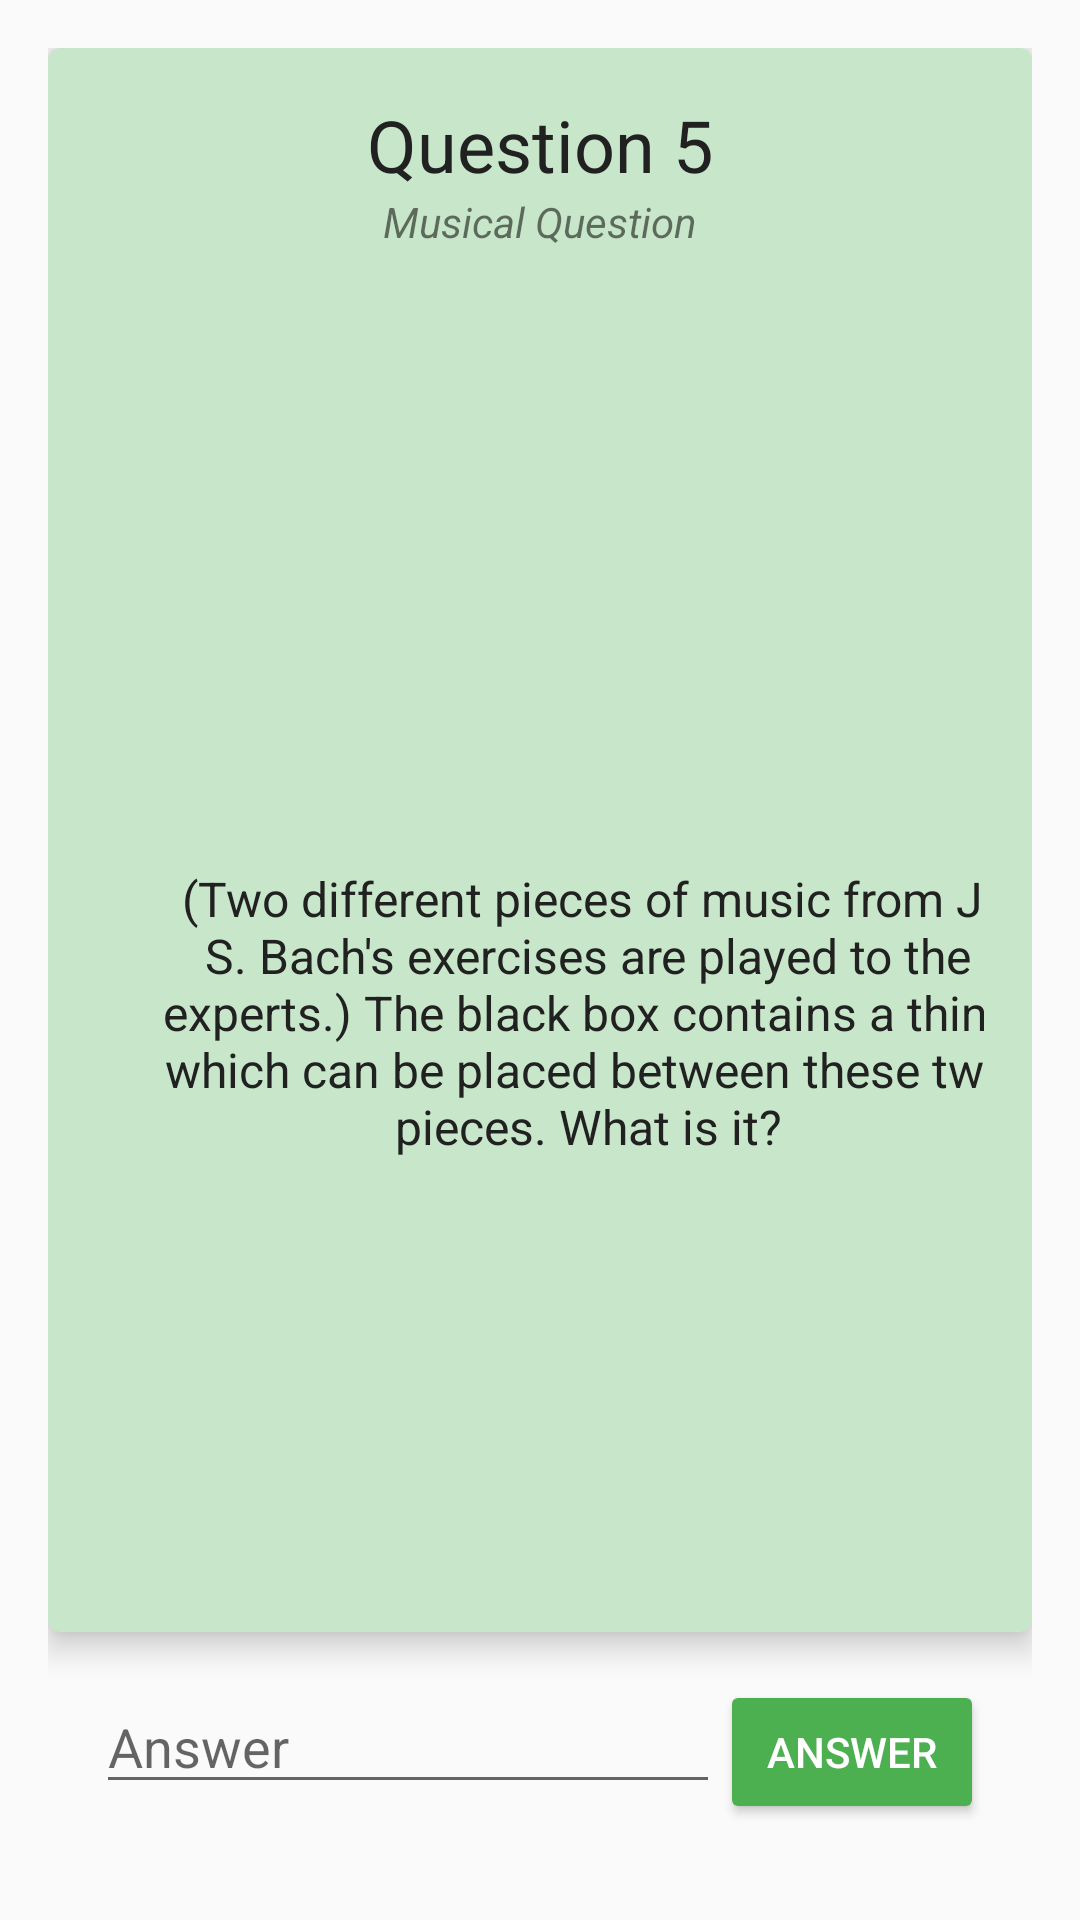

This screen was rendered from an Android layout file. Write that file and the resources it references.
<!-- AndroidManifest.xml: application theme AppTheme -->
<!-- res/layout/activity_quiz_question_5.xml -->
<?xml version="1.0" encoding="utf-8"?>
<LinearLayout xmlns:android="http://schemas.android.com/apk/res/android"
    xmlns:app="http://schemas.android.com/apk/res-auto"
    style="@style/AppMainLayout">

    <android.support.v7.widget.CardView
        style="@style/AppCard"
        app:cardBackgroundColor="@color/lightPrimaryColor"
        app:cardCornerRadius="4dp"
        app:cardElevation="6dp">

        <LinearLayout
            style="@style/AppCardLayout">

            <TextView
                style="@style/AppQuestionHeader"
                android:text="@string/app_set_1_question_5_header" />

            <TextView
                style="@style/AppQuestionSubheader"
                android:text="@string/app_set_1_question_5_subheader" />

            <ScrollView
                style="@style/AppQuestionScroll" >

                <LinearLayout
                    style="@style/AppImageQuestionLayout" >

                    <ImageView
                        style="@style/AppQuestionImage"
                        android:src="@drawable/ic_black_box" />

                    <TextView
                        style="@style/AppQuestionText"
                        android:text="@string/app_set_1_question_5_text" />

                    <LinearLayout
                        android:layout_width="match_parent"
                        android:layout_height="wrap_content"
                        android:gravity="center"
                        android:layout_marginBottom="@dimen/activity_vertical_margin"
                        android:layout_marginTop="@dimen/activity_vertical_margin"
                        android:orientation="horizontal" >

                        <ImageView
                            android:layout_width="50dp"
                            android:layout_height="50dp"
                            android:layout_marginRight="@dimen/activity_horizontal_margin"
                            android:src="@drawable/ic_music_player" />

                        <Button
                            android:id="@+id/play_1"
                            android:layout_width="wrap_content"
                            android:layout_height="wrap_content"
                            android:layout_marginRight="@dimen/activity_horizontal_margin"
                            android:backgroundTint="@color/colorPrimary"
                            android:text="@string/app_set_1_question_5_media_1"
                            android:onClick="setMedia1"
                            android:textColor="@color/textIcons" />

                        <Button
                            android:id="@+id/play_2"
                            android:layout_width="wrap_content"
                            android:layout_height="wrap_content"
                            android:backgroundTint="@color/colorPrimary"
                            android:text="@string/app_set_1_question_5_media_2"
                            android:onClick="setMedia2"
                            android:textColor="@color/textIcons" />

                    </LinearLayout>

                </LinearLayout>

            </ScrollView>

        </LinearLayout>

    </android.support.v7.widget.CardView>

    <LinearLayout
        style="@style/AppActionLayout">

        <EditText
            android:id="@+id/answer"
            style="@style/AppActionInput"
            android:hint="@string/button_answer" />

        <Button
            style="@style/AppActionButton"
            android:onClick="activityQuizSetQuestion6"
            android:text="@string/button_answer"/>

    </LinearLayout>

</LinearLayout>
<!-- resources referenced by this layout -->
<resources>
  <color name="colorPrimary">#4CAF50</color>
  <color name="lightPrimaryColor">#C8E6C9</color>
  <color name="textIcons">#FFFFFF</color>
  <dimen name="activity_horizontal_margin">16dp</dimen>
  <dimen name="activity_vertical_margin">16dp</dimen>
  <string name="app_set_1_question_5_header">Question 5</string>
  <string name="app_set_1_question_5_media_1">1st piece</string>
  <string name="app_set_1_question_5_media_2">2nd piece</string>
  <string name="app_set_1_question_5_subheader">Musical Question</string>
  <string name="app_set_1_question_5_text">(Two different pieces of music from J. S. Bach\'s exercises are played to the experts.) The black box contains a thing which can be placed between these two pieces. What is it?</string>
  <string name="button_answer">Answer</string>
  <style name="AppActionButton">
          <item name="android:layout_width">wrap_content</item>
          <item name="android:layout_height">wrap_content</item>
          <item name="android:backgroundTint">@color/colorPrimary</item>
          <item name="android:textColor">@color/textIcons</item>
      </style>
  <style name="AppActionInput">
          <item name="android:layout_width">0dp</item>
          <item name="android:layout_height">wrap_content</item>
          <item name="android:layout_weight">1</item>
          <item name="android:inputType">text</item>
      </style>
  <style name="AppActionLayout">
          <item name="android:layout_width">match_parent</item>
          <item name="android:layout_height">wrap_content</item>
          <item name="android:layout_margin">@dimen/activity_horizontal_margin</item>
          <item name="android:orientation">horizontal</item>
      </style>
  <style name="AppCard">
          <item name="android:layout_width">match_parent</item>
          <item name="android:layout_height">0dp</item>
          <item name="android:layout_weight">1</item>
      </style>
  <style name="AppCardLayout">
          <item name="android:layout_width">match_parent</item>
          <item name="android:layout_height">match_parent</item>
          <item name="android:orientation">vertical</item>
          <item name="android:gravity">center</item>
      </style>
  <style name="AppQuestionImage">
          <item name="android:layout_width">wrap_content</item>
          <item name="android:layout_height">wrap_content</item>
          <item name="android:layout_margin">@dimen/activity_horizontal_margin</item>
          <item name="android:adjustViewBounds">true</item>
      </style>
  <style name="AppQuestionSubheader">
          <item name="android:layout_width">wrap_content</item>
          <item name="android:layout_height">wrap_content</item>
          <item name="android:textStyle">italic</item>
          <item name="android:layout_marginBottom">@dimen/activity_vertical_margin</item>
      </style>
  <style name="AppQuestionText">
          <item name="android:gravity">center</item>
          <item name="android:layout_width">match_parent</item>
          <item name="android:layout_height">match_parent</item>
          <item name="android:textColor">@color/primaryText</item>
          <item name="android:textSize">@dimen/activity_paragraph_size</item>
      </style>
  <style name="AppTheme" parent="Theme.AppCompat.Light.NoActionBar">
          
          <item name="colorPrimary">@color/colorPrimary</item>
          <item name="colorPrimaryDark">@color/colorPrimaryDark</item>
          <item name="colorAccent">@color/colorAccent</item>
      </style>
  <dimen name="activity_header_size">24sp</dimen>
  <color name="primaryText">#212121</color>
  <dimen name="activity_paragraph_size">16sp</dimen>
  <color name="colorPrimaryDark">#388E3C</color>
  <color name="colorAccent">#00BCD4</color>
</resources>
